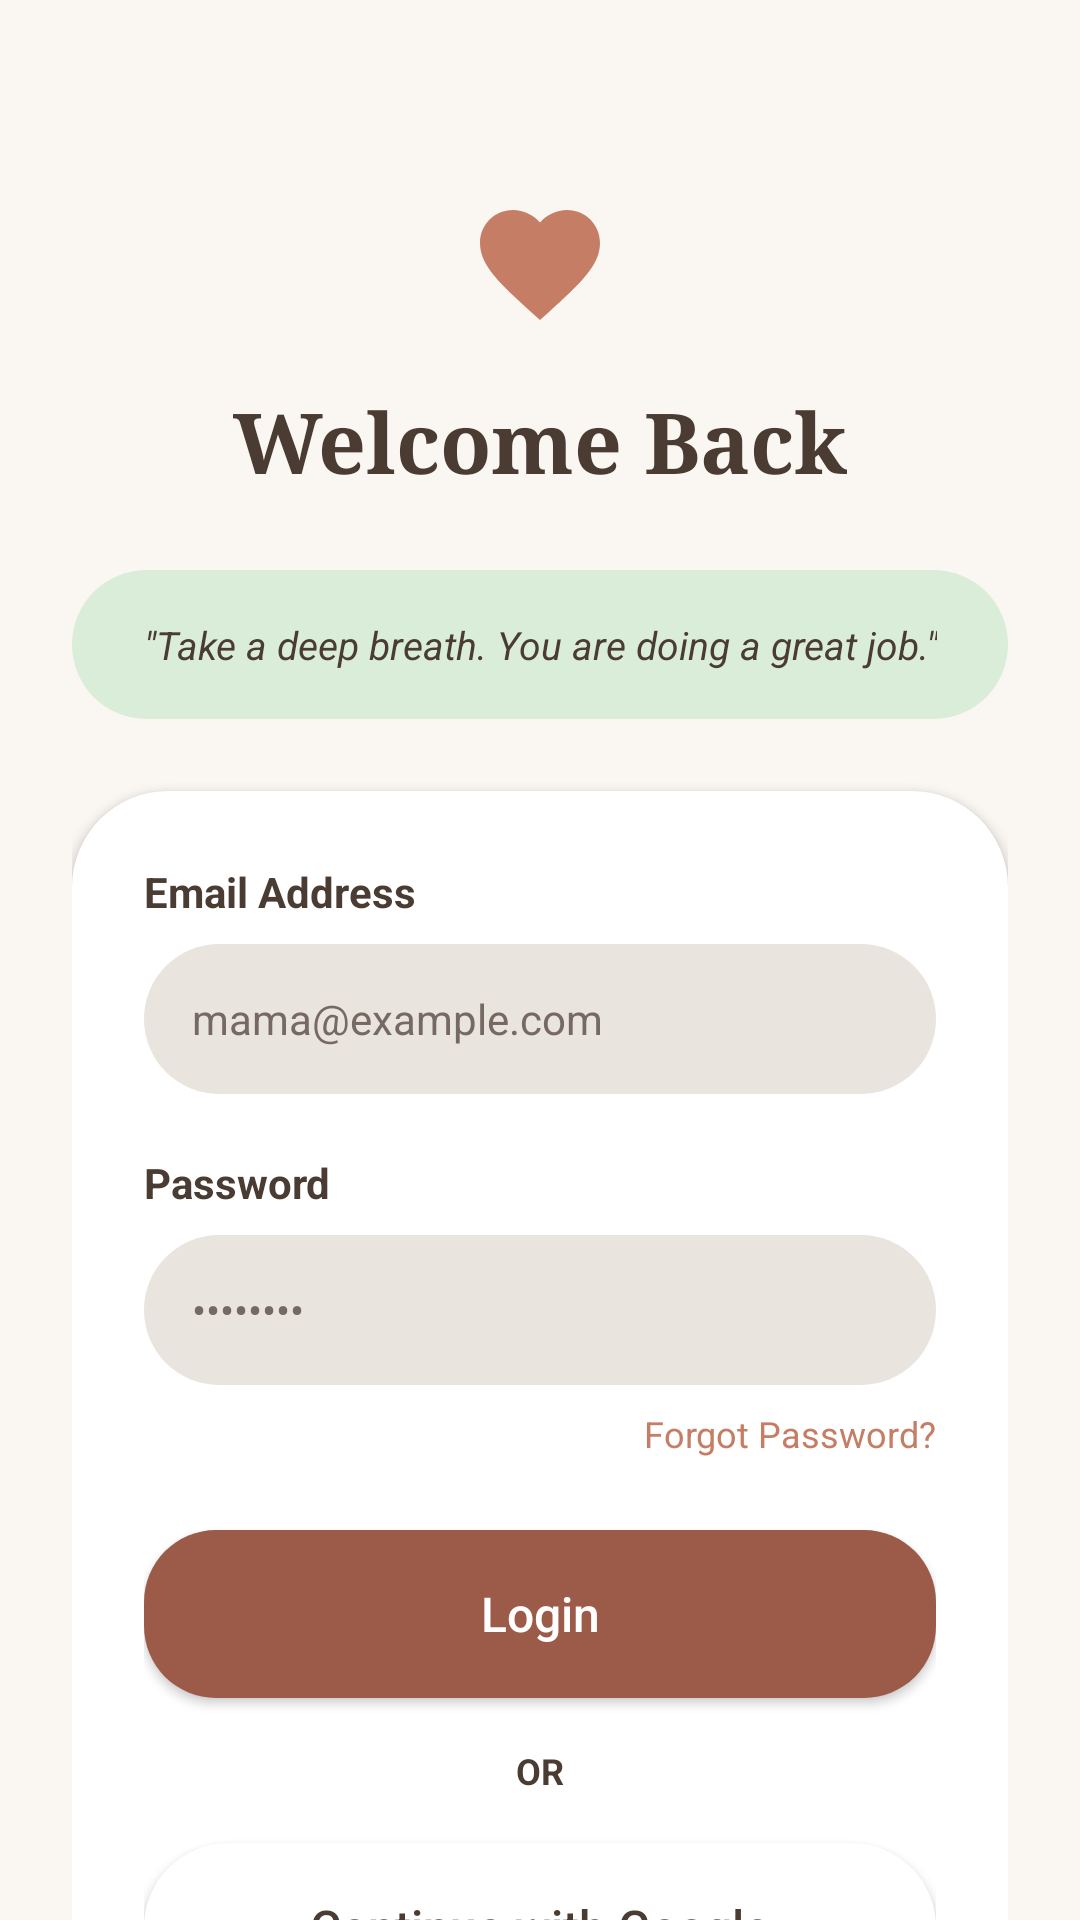

Reconstruct the res/layout file that produces this screen, plus the resources it refers to.
<!-- AndroidManifest.xml: application theme Theme.MAD -->
<!-- res/layout/fragment_signin.xml -->
<?xml version="1.0" encoding="utf-8"?>
<androidx.core.widget.NestedScrollView xmlns:android="http://schemas.android.com/apk/res/android"
    xmlns:app="http://schemas.android.com/apk/res-auto"
    android:layout_width="match_parent"
    android:layout_height="match_parent"
    android:background="@color/bg_cream"
    android:fillViewport="true">

    <LinearLayout
        android:layout_width="match_parent"
        android:layout_height="wrap_content"
        android:gravity="center_horizontal"
        android:orientation="vertical"
        android:padding="24dp">

        
        <ImageView
            android:layout_width="48dp"
            android:layout_height="48dp"
            android:layout_marginTop="40dp"
            android:contentDescription="@string/app_name"
            android:src="@drawable/ic_heart"
            app:tint="@color/primary_terracotta" />

        <TextView
            android:layout_width="wrap_content"
            android:layout_height="wrap_content"
            android:layout_marginTop="16dp"
            android:fontFamily="serif"
            android:text="@string/welcome_back_title"
            android:textColor="@color/text_dark"
            android:textSize="28sp"
            android:textStyle="bold" />

        
        <LinearLayout
            android:layout_width="match_parent"
            android:layout_height="wrap_content"
            android:layout_marginTop="24dp"
            android:background="@drawable/bg_onboarding_card"
            android:backgroundTint="@color/banner_green"
            android:gravity="center"
            android:padding="16dp">

            <TextView
                android:layout_width="wrap_content"
                android:layout_height="wrap_content"
                android:gravity="center"
                android:text="@string/auth_quote"
                android:textColor="@color/text_dark"
                android:textSize="13sp"
                android:textStyle="italic" />
        </LinearLayout>

        
        <LinearLayout
            android:layout_width="match_parent"
            android:layout_height="wrap_content"
            android:layout_marginTop="24dp"
            android:background="@drawable/bg_onboarding_card"
            android:elevation="2dp"
            android:orientation="vertical"
            android:padding="24dp">

            
            <TextView
                android:layout_width="wrap_content"
                android:layout_height="wrap_content"
                android:text="@string/email_address"
                android:textColor="@color/text_dark"
                android:textSize="14sp"
                android:textStyle="bold" />

            <EditText
                android:id="@+id/etEmail"
                android:layout_width="match_parent"
                android:layout_height="50dp"
                android:layout_marginTop="8dp"
                android:autofillHints="emailAddress"
                android:background="@drawable/bg_onboarding_card"
                android:backgroundTint="#EAE4DE"
                android:hint="mama@example.com"
                android:inputType="textEmailAddress"
                android:paddingStart="16dp"
                android:paddingEnd="16dp"
                android:textColor="@color/black"
                android:textColorHint="#756961"
                android:textSize="14sp" />

            
            <TextView
                android:layout_width="wrap_content"
                android:layout_height="wrap_content"
                android:layout_marginTop="20dp"
                android:text="@string/password"
                android:textColor="@color/text_dark"
                android:textSize="14sp"
                android:textStyle="bold" />

            <EditText
                android:id="@+id/etPassword"
                android:layout_width="match_parent"
                android:layout_height="50dp"
                android:layout_marginTop="8dp"
                android:autofillHints="password"
                android:background="@drawable/bg_onboarding_card"
                android:backgroundTint="#EAE4DE"
                android:hint="••••••••"
                android:inputType="textPassword"
                android:paddingStart="16dp"
                android:paddingEnd="16dp"
                android:textColor="@color/black"
                android:textColorHint="#756961"
                android:textSize="14sp" />

            <TextView
                android:layout_width="wrap_content"
                android:layout_height="wrap_content"
                android:layout_gravity="end"
                android:layout_marginTop="8dp"
                android:text="@string/forgot_password"
                android:textColor="@color/primary_terracotta"
                android:textSize="12sp" />

            
            <Button
                android:id="@+id/btnLogin"
                android:layout_width="match_parent"
                android:layout_height="56dp"
                android:layout_marginTop="24dp"
                android:background="@drawable/bg_button_primary"
                android:text="@string/login"
                android:textAllCaps="false"
                android:textColor="@android:color/white"
                android:textSize="16sp"
                app:backgroundTint="@null" />

            <TextView
                android:layout_width="wrap_content"
                android:layout_height="wrap_content"
                android:layout_gravity="center_horizontal"
                android:layout_marginTop="16dp"
                android:text="@string/or_divider"
                android:textColor="@color/text_dark"
                android:textSize="12sp"
                android:textStyle="bold" />

            
            <Button
                android:id="@+id/btnGoogleSignIn"
                android:layout_width="match_parent"
                android:layout_height="56dp"
                android:layout_marginTop="16dp"
                android:background="@drawable/bg_onboarding_card"
                android:backgroundTint="#FFFFFF"
                android:text="@string/continue_with_google"
                android:textAllCaps="false"
                android:textColor="@color/text_dark"
                android:textSize="16sp" />

            <TextView
                android:id="@+id/tvGoToSignup"
                android:layout_width="wrap_content"
                android:layout_height="wrap_content"
                android:layout_gravity="center_horizontal"
                android:layout_marginTop="20dp"
                android:text="@string/dont_have_account"
                android:textColor="@color/primary_terracotta"
                android:textSize="14sp"
                android:textStyle="bold" />

        </LinearLayout>

    </LinearLayout>
</androidx.core.widget.NestedScrollView>
<!-- resources referenced by this layout -->
<resources>
  <color name="banner_green">#D9EDD9</color>
  <color name="bg_cream">#FAF7F2</color>
  <color name="black">#FF000000</color>
  <color name="primary_terracotta">#C57E65</color>
  <color name="text_dark">#4A3B33</color>
  <!-- drawable bg_button_primary (drawable) -->
  <?xml version="1.0" encoding="utf-8"?>
  <ripple xmlns:android="http://schemas.android.com/apk/res/android"
      android:color="#40FFFFFF">
      <item>
          <shape android:shape="rectangle">
              <solid android:color="@color/button_dark" />
              <corners android:radius="24dp" />
          </shape>
      </item>
  </ripple>
  <!-- drawable bg_onboarding_card (drawable) -->
  <?xml version="1.0" encoding="utf-8"?>
  <shape xmlns:android="http://schemas.android.com/apk/res/android"
      android:shape="rectangle">
      <solid android:color="@color/card_white" />
      <corners android:radius="32dp" />
  </shape>
  <!-- drawable ic_heart (drawable) -->
  <vector xmlns:android="http://schemas.android.com/apk/res/android"
      android:width="48dp"
      android:height="48dp"
      android:viewportWidth="24"
      android:viewportHeight="24">
      <path
          android:fillColor="@android:color/white"
          android:pathData="M12,21.35l-1.45,-1.32C5.4,15.36 2,12.28 2,8.5 2,5.42 4.42,3 7.5,3c1.74,0 3.41,0.81 4.5,2.09C13.09,3.81 14.76,3 16.5,3 19.58,3 22,5.42 22,8.5c0,3.78 -3.4,6.86 -8.55,11.54L12,21.35z" />
  </vector>
  <string name="app_name">MAD</string>
  <string name="auth_quote">\"Take a deep breath. You are doing a great job.\"</string>
  <string name="continue_with_google">Continue with Google</string>
  <string name="dont_have_account">Don\'t have an account? Sign up</string>
  <string name="email_address">Email Address</string>
  <string name="forgot_password">Forgot Password?</string>
  <string name="login">Login</string>
  <string name="or_divider">OR</string>
  <string name="password">Password</string>
  <string name="welcome_back_title">Welcome Back</string>
  <style name="Theme.MAD" parent="Base.Theme.MAD" />
  <color name="button_dark">#9C5B48</color>
  <color name="card_white">#FFFFFF</color>
  <style name="Base.Theme.MAD" parent="Theme.Material3.DayNight.NoActionBar">
          <item name="android:statusBarColor">@color/primary_terracotta</item>
          <item name="android:navigationBarColor">@color/bg_cream</item>
          <item name="android:windowBackground">@color/bg_cream</item>
          <item name="colorPrimary">@color/primary_terracotta</item>
      </style>
</resources>
